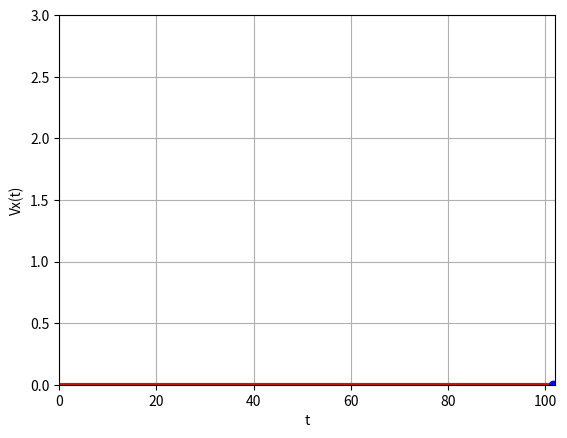
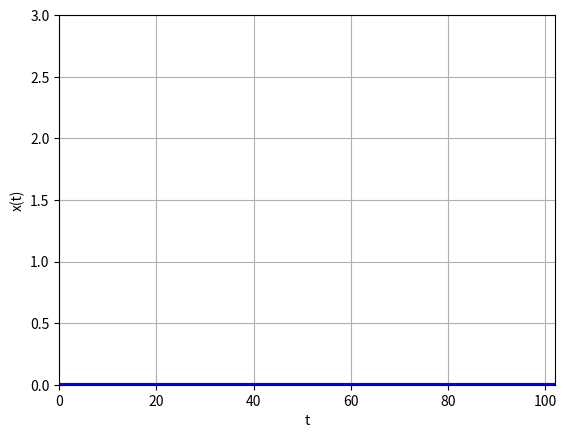
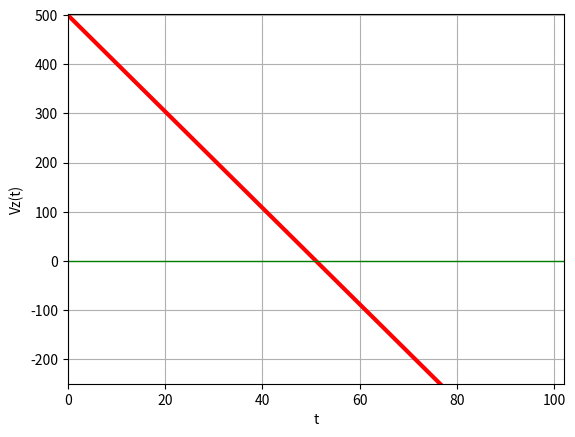
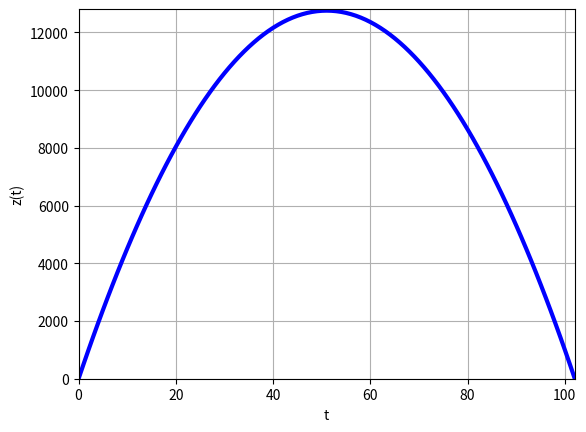
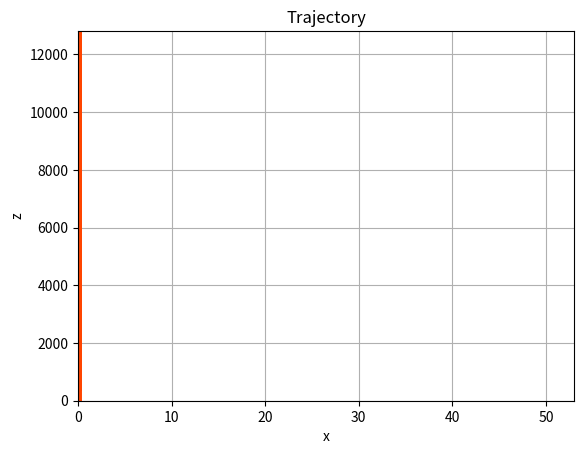
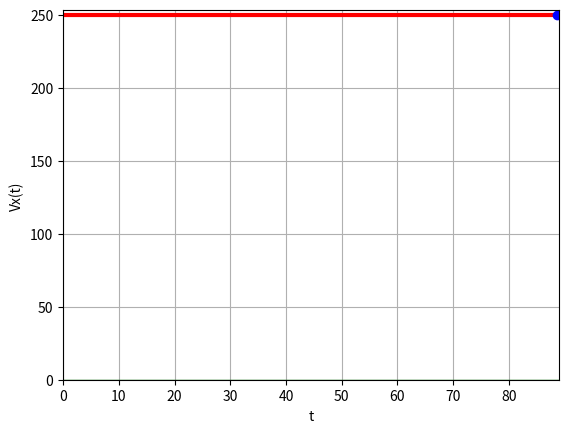
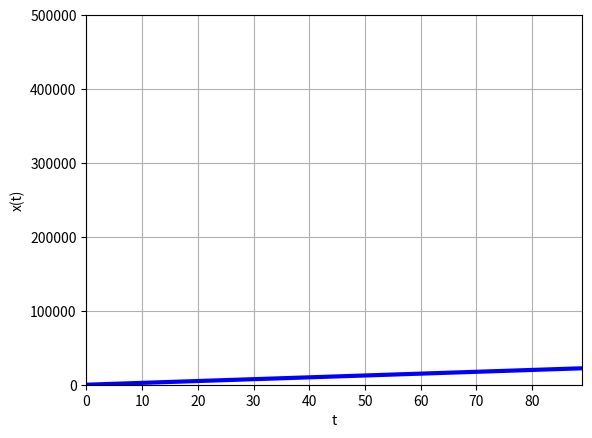
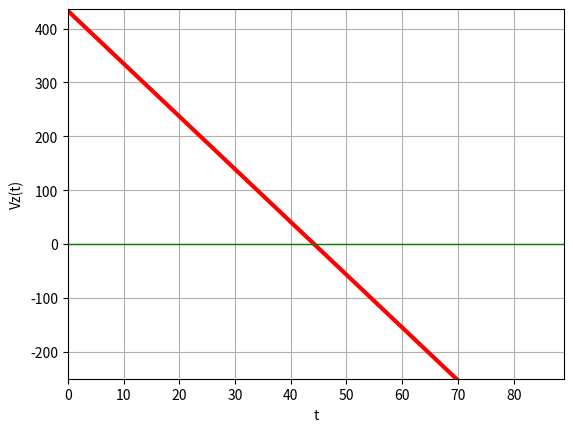
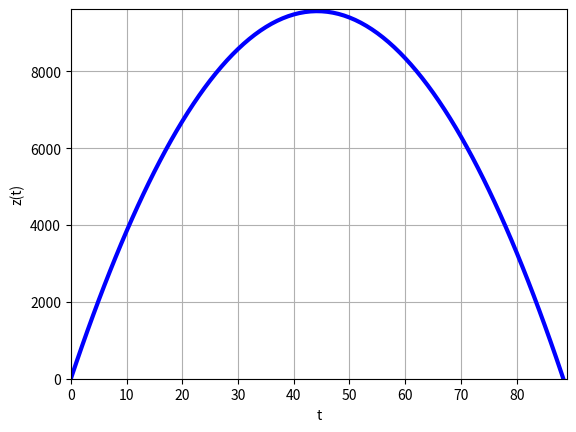
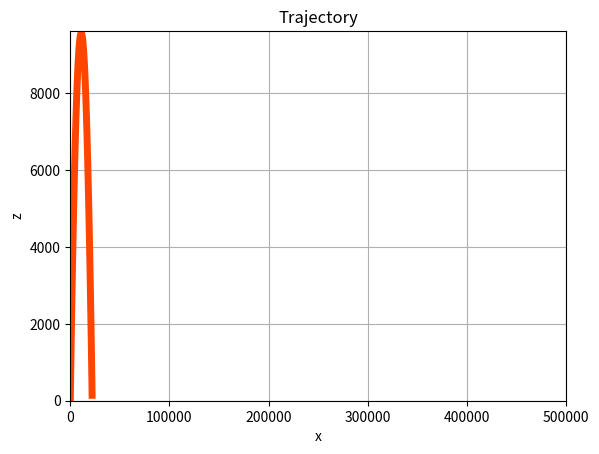

Recreate these plots in Python, in order.
"""
Тема Задания по теме "Комп. мод. движения тела в вакууме
Студент Шегида ДЛ
Группа ктмфо
13 """

import numpy as np
from scipy.integrate import odeint
import matplotlib.pyplot as plt


def Frv(V):
    global A, B
 # minus because of resistance force
 # in the opposite direction of velocity
    return -(A*V + B*V**3)/V


def system(f, t):
 global m, g, A, B
 x = f[0]
 Vx = f[1]
 z = f[2]
 Vz = f[3]
 V = np.sqrt(Vx**2 + Vz**2)
 dxdt = Vx
 dVxdt = Frv(V)*Vx/m
 dzdt = Vz
 dVzdt = -g + Frv(V)*Vz/m
 return [dxdt, dVxdt, dzdt, dVzdt]

m = 0.009 # kg
g = 9.8 # m/sec^2
A = 0 # N*sec/m
B = 0 # N*sec^3/m^3
al = 90.0 # degrees
al *= np.pi/180.0 # radians
V0 = 500.0 # m/sec
x0 = 0.0 # m
z0 = 0.0 # m
Vx0 = V0*np.cos(al) # m/sec
Vz0 = V0*np.sin(al) # m/sec
tm = 2000.0 # sec
nt = 2000


print("al=", al/(np.pi/180))

t = np.linspace(0., tm, nt)
sol = odeint(system, [x0, Vx0, z0, Vz0], t)
x = sol[:, 0]
Vx = sol[:, 1]
z = sol[:, 2]
Vz = sol[:, 3]

delta = 2.5

x_max = round(x.max()+delta)
print("x_max=", x_max)
Vx_max = round(Vx.max()+delta)
print("Vx_max=", Vx_max)
z_max = round(z.max()+delta)
print("z_max=", z_max)
Vz_max = round(Vz.max()+delta)
print("Vz_max=", Vz_max)

print("len(z)=", len(z))

# Simple calculation of Tflight
for i in range(len(z)):
 if z[i] < 0.0:
    Tflight = (t[i]+t[i-1])/2.0
    numnode = i
    print("Node of landing:", numnode)
    print("Tflight=", Tflight)
    break

tmax =round(Tflight+0.5)
print("tmax=", tmax)
print("t[numnode]=", t[numnode])
print("x[numnode]=", x[numnode])
print("z[numnode]=", z[numnode])
print("Vx[numnode]=", Vx[numnode])
print("Vz[numnode]=", Vz[numnode])

plt.plot(t, Vx, 'r-', linewidth=3)
plt.plot(t, [0.0]*nt, 'g-', linewidth=1)
plt.plot([Tflight], [Vx[numnode]], 'bo')
plt.axis([0, tmax, 0., Vx_max])
plt.grid(True)
plt.xlabel("t")
plt.ylabel("Vx(t)")
plt.savefig("Vx.pdf", dpi=300)
plt.show()
plt.close()

plt.plot(t, x, 'b-', linewidth=3)
plt.axis([0, tmax, 0., x_max])
plt.grid(True)
plt.xlabel("t")
plt.ylabel("x(t)")
plt.savefig("x.pdf", dpi=300)
plt.show()
plt.close()

plt.plot(t, Vz, 'r-', linewidth=3)
plt.plot(t, [0.0]*nt, 'g-', linewidth=1)
plt.axis([0, tmax, -250., Vz_max])
plt.grid(True)
plt.xlabel("t")
plt.ylabel("Vz(t)")
plt.savefig("Vz.pdf", dpi=300)
plt.show()
plt.close()

plt.plot(t, z, 'b-', linewidth=3)
plt.axis([0, tmax, 0., z_max+50])
plt.grid(True)
plt.xlabel("t")
plt.ylabel("z(t)")
plt.savefig("z.pdf", dpi=300)
plt.show()
plt.close()

xx = x[:numnode]
zz = z[:numnode]
print("len(xx)=", len(xx))

plt.plot(xx, zz, 'orangered', linewidth=5)
plt.axis([0, x_max+50, 0., z_max+50])
plt.grid(True)
plt.title("Trajectory")
plt.xlabel("x")
plt.ylabel("z")
plt.savefig("trajectory.pdf", dpi=300)
plt.show()
plt.close()



# часть 2
m = 0.009 # kg
g = 9.8 # m/sec^2
A = 0 # N*sec/m
B = 0 # N*sec^3/m^3
al = 60.0 # degrees
al *= np.pi/180.0 # radians
V0 = 500.0 # m/sec
x0 = 0.0 # m
z0 = 0.0 # m
Vx0 = V0*np.cos(al) # m/sec
Vz0 = V0*np.sin(al) # m/sec
tm = 2000.0 # sec
nt = 2000

print("al=", al/(np.pi/180))

t = np.linspace(0., tm, nt)
sol = odeint(system, [x0, Vx0, z0, Vz0], t)
x = sol[:, 0]
Vx = sol[:, 1]
z = sol[:, 2]
Vz = sol[:, 3]

delta = 2.5

x_max = round(x.max()+delta)
print("x_max=", x_max)
Vx_max = round(Vx.max()+delta)
print("Vx_max=", Vx_max)
z_max = round(z.max()+delta)
print("z_max=", z_max)
Vz_max = round(Vz.max()+delta)
print("Vz_max=", Vz_max)

print("len(z)=", len(z))

# Simple calculation of Tflight
for i in range(len(z)):
 if z[i] < 0.0:
    Tflight = (t[i]+t[i-1])/2.0
    numnode = i
    print("Node of landing:", numnode)
    print("Tflight=", Tflight)
    break

tmax =round(Tflight+0.5)
print("tmax=", tmax)
print("t[numnode]=", t[numnode])
print("x[numnode]=", x[numnode])
print("z[numnode]=", z[numnode])
print("Vx[numnode]=", Vx[numnode])
print("Vz[numnode]=", Vz[numnode])

plt.plot(t, Vx, 'r-', linewidth=3)
plt.plot(t, [0.0]*nt, 'g-', linewidth=1)
plt.plot([Tflight], [Vx[numnode]], 'bo')
plt.axis([0, tmax, 0., Vx_max])
plt.grid(True)
plt.xlabel("t")
plt.ylabel("Vx(t)")
plt.savefig("Vx.pdf", dpi=300)
plt.show()
plt.close()

plt.plot(t, x, 'b-', linewidth=3)
plt.axis([0, tmax, 0., x_max])
plt.grid(True)
plt.xlabel("t")
plt.ylabel("x(t)")
plt.savefig("x.pdf", dpi=300)
plt.show()
plt.close()

plt.plot(t, Vz, 'r-', linewidth=3)
plt.plot(t, [0.0]*nt, 'g-', linewidth=1)
plt.axis([0, tmax, -250., Vz_max])
plt.grid(True)
plt.xlabel("t")
plt.ylabel("Vz(t)")
plt.savefig("Vz.pdf", dpi=300)
plt.show()
plt.close()

plt.plot(t, z, 'b-', linewidth=3)
plt.axis([0, tmax, 0., z_max+50])
plt.grid(True)
plt.xlabel("t")
plt.ylabel("z(t)")
plt.savefig("z.pdf", dpi=300)
plt.show()
plt.close()

xx = x[:numnode]
zz = z[:numnode]
print("len(xx)=", len(xx))

plt.plot(xx, zz, 'orangered', linewidth=5)
plt.axis([0, x_max+50, 0., z_max+50])
plt.grid(True)
plt.title("Trajectory")
plt.xlabel("x")
plt.ylabel("z")
plt.savefig("trajectory.pdf", dpi=300)
plt.show()
plt.close()
